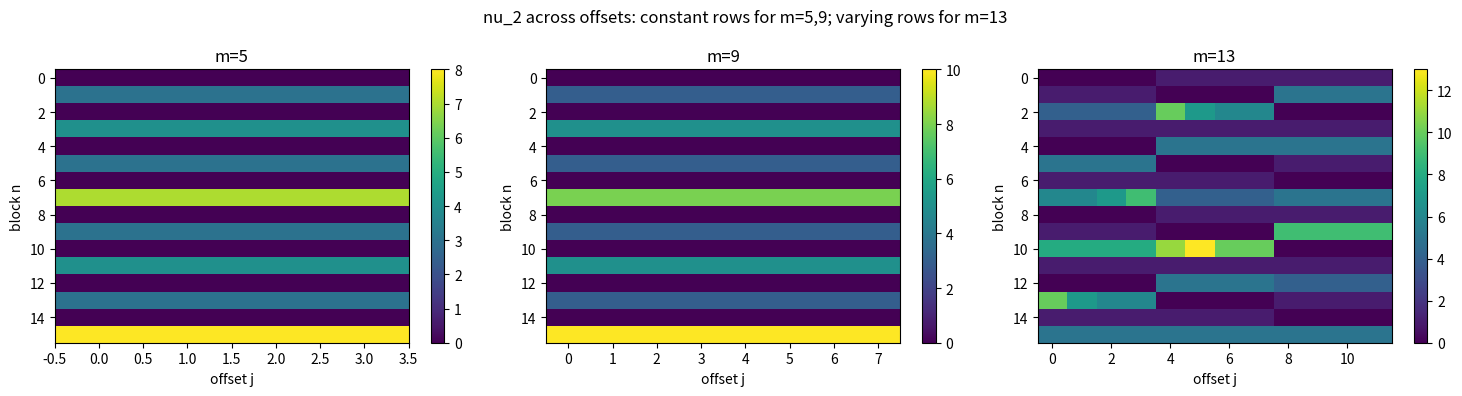

Here is the Python script that generated this plot:
"""Heatmap of nu_2(t_m((m-1)n+j)) over offsets j, showing block-constancy break."""
import matplotlib.pyplot as plt
import numpy as np

def tm_sign(n): return -1 if bin(n).count("1")&1 else 1
def tmpow(m, L):
    c=[tm_sign(n) for n in range(L)]; r=[1]+[0]*(L-1)
    for _ in range(m):
        nw=[0]*L
        for i in range(L):
            if r[i]:
                for j in range(L-i): nw[i+j]+=r[i]*c[j]
        r=nw
    return r
def v2(a):
    if a==0: return 0
    a,e=abs(a),0
    while a%2==0: a//=2; e+=1
    return e

fig, axes = plt.subplots(1, 3, figsize=(15,4))
for ax, m in zip(axes, (5, 9, 13)):
    L=(m-1)*16+m; t=tmpow(m, L)
    M=np.array([[v2(t[(m-1)*n+j]) for j in range(m-1)] for n in range(16)])
    im=ax.imshow(M, aspect="auto", cmap="viridis")
    ax.set_title(f"m={m}"); ax.set_xlabel("offset j"); ax.set_ylabel("block n")
    fig.colorbar(im, ax=ax)
fig.suptitle("nu_2 across offsets: constant rows for m=5,9; varying rows for m=13")
plt.tight_layout(); plt.savefig("blockconstancy_heatmap.png", dpi=130)
print("wrote blockconstancy_heatmap.png")
